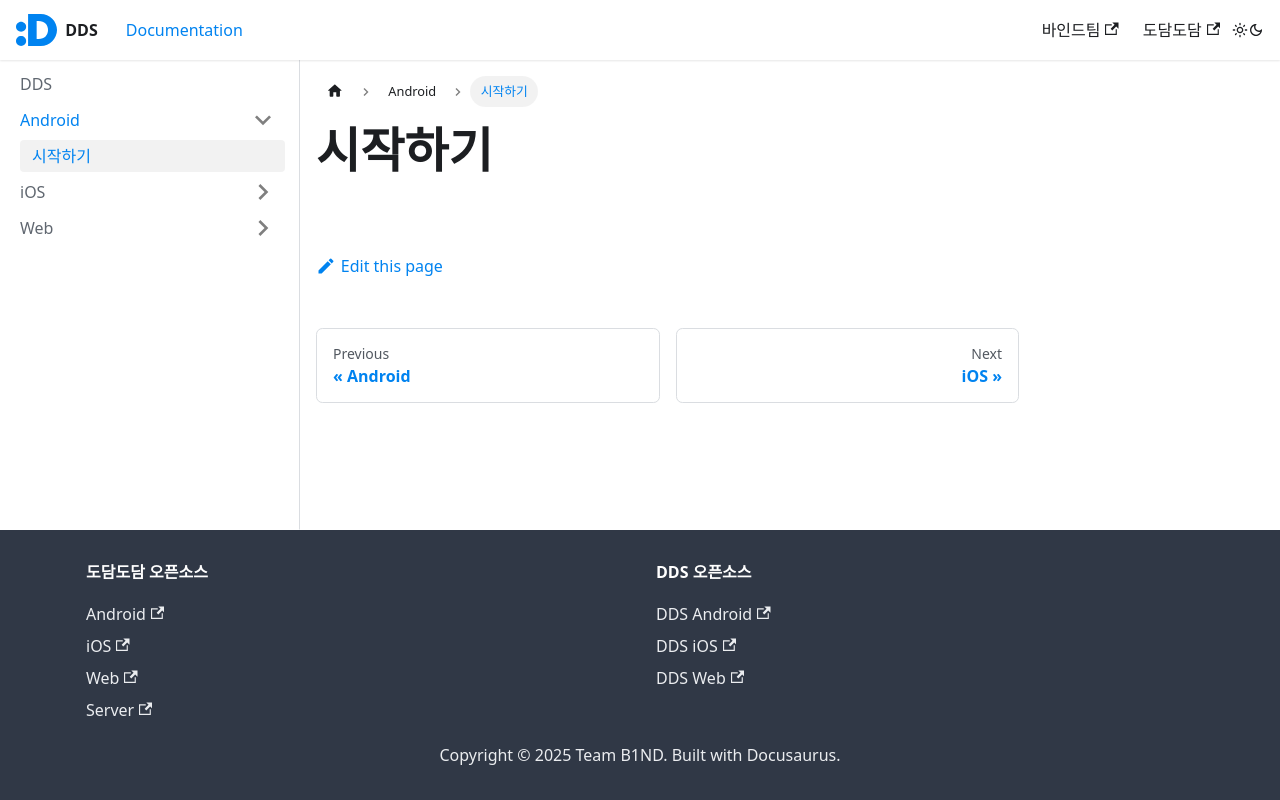

repository: Team-B1ND/dds · page: docs/android/installation/index.html · generator: docusaurus

---
sidebar_position: 1
---

# 시작하기
